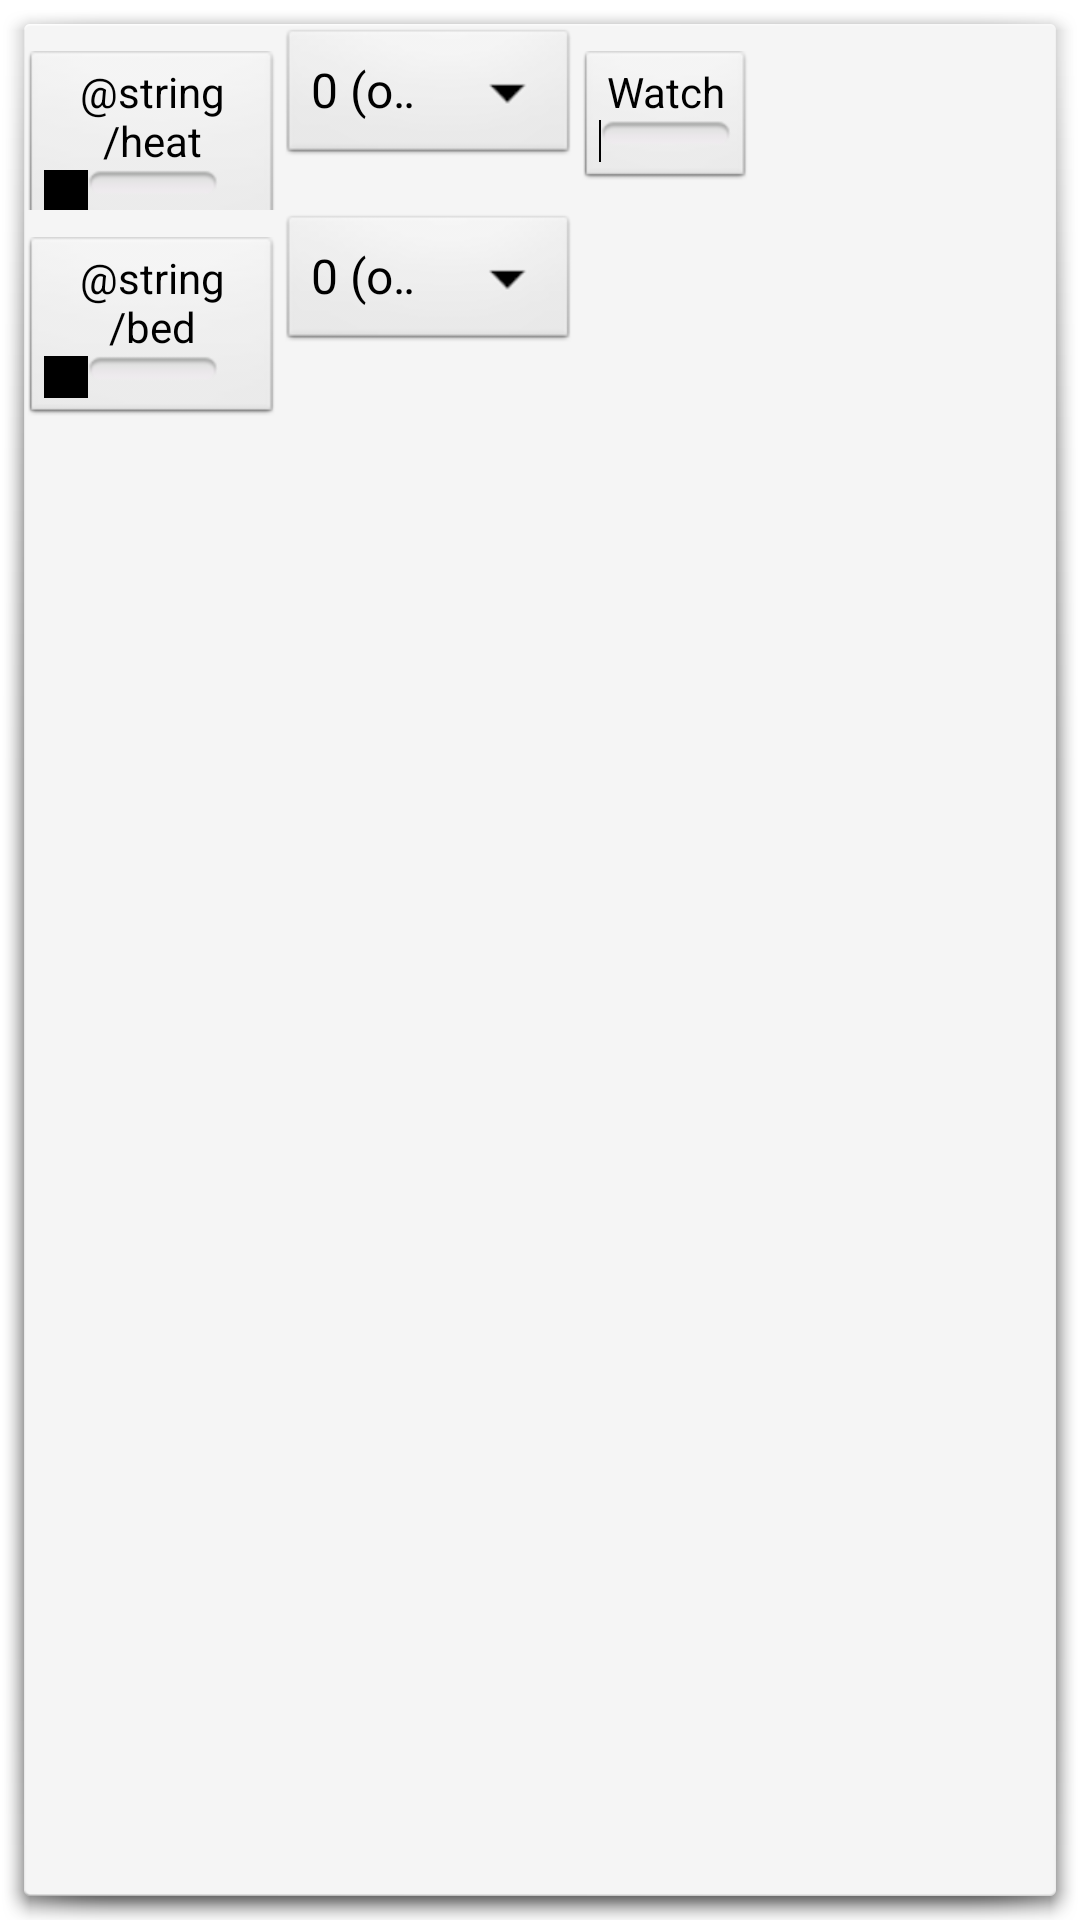

Here is an Android app screen rendered from its layout file. Give the layout XML and the strings, colors and styles it references.
<!-- AndroidManifest.xml: application theme AppTheme -->
<!-- res/layout/buttoncard.xml -->
<LinearLayout xmlns:android="http://schemas.android.com/apk/res/android"
    android:id="@+id/llButtons"
    android:layout_width="fill_parent"
    android:layout_height="fill_parent"
    android:background="@android:drawable/dialog_holo_light_frame"
    android:orientation="vertical" >

    <LinearLayout
        android:layout_width="wrap_content"
        android:layout_height="wrap_content"
        android:orientation="horizontal" >

        <ToggleButton
            android:id="@+id/btnHeat"
            android:layout_width="85dip"
            
            android:layout_height="wrap_content"
            android:textOff="@string/heat"
            android:textOn="@string/heat" />

        <Spinner
            android:id="@+id/spHeat"
            android:layout_width="100dip"
            android:layout_height="wrap_content"
            android:layout_weight="1"
            android:entries="@array/saHeatTemps"
            android:prompt="@string/heat" />

        <ToggleButton
            android:id="@+id/btnMonitor"
            android:layout_width="wrap_content"
            android:layout_height="wrap_content"
            android:textOff="@string/watch"
            android:textOn="@string/stop_watch" />
    </LinearLayout>

    <LinearLayout
        android:layout_width="wrap_content"
        android:layout_height="match_parent"
        android:orientation="horizontal" >

        <ToggleButton
            android:id="@+id/btnBed"
            android:layout_width="85dip"
            android:layout_height="wrap_content"
            android:textOff="@string/bed"
            android:textOn="@string/bed" />

        <Spinner
            android:id="@+id/spBed"
            android:layout_width="100dip"
            android:layout_height="wrap_content"
            android:layout_weight="1"
            android:entries="@array/saBedTemps"
            android:prompt="@string/bed" />
    </LinearLayout>

    <TextView
        android:id="@+id/tvHeat"
        android:layout_width="wrap_content"
        android:layout_marginLeft="5dip"
        android:layout_height="wrap_content"
        android:text="TextView" />

    <ProgressBar
        android:id="@+id/pbHeat"
        style="?android:attr/progressBarStyleHorizontal"
        android:layout_width="fill_parent"
        android:layout_height="wrap_content"
        android:progress="0" />

    <TextView
        android:id="@+id/tvBed"
        android:layout_width="wrap_content"
        android:layout_height="wrap_content"
        android:layout_marginLeft="5dip"
        android:text="TextView" />

    <ProgressBar
        android:id="@+id/pbBed"
        style="?android:attr/progressBarStyleHorizontal"
        android:layout_width="fill_parent"
        android:layout_height="wrap_content"
        android:progress="0" />

</LinearLayout>
<!-- resources referenced by this layout -->
<resources>
  <string-array name="saBedTemps">
          <item>0 (off)</item>
          <item>60 (pla)</item>
          <item>110 (abs)</item>
           <item>Custom</item>
      </string-array>
  <string-array name="saHeatTemps">
          <item>0 (off)</item>
          <item>185 (pla)</item>
          <item>230 (abs)</item>
          <item>Custom</item>
   
      </string-array>
  <string name="bed">Bett:</string>
  <string name="heat">Düse:</string>
  <string name="stop_watch">Stop watch</string>
  <string name="watch">Watch</string>
  <style name="AppTheme" parent="AppBaseTheme">
         
          
      </style>
  <style name="AppBaseTheme" parent="android:Theme.Light">
          
      </style>
</resources>
